2-way image classification set "preprocessed" from GitHub (drithh/skin-cancer-classification); label vocabulary: benign, malignant.

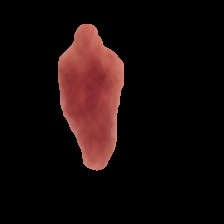
Label: benign

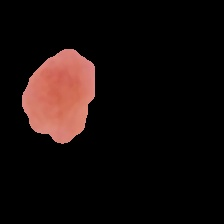
Label: benign

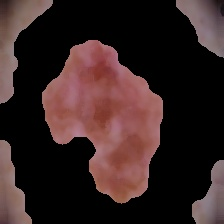
Label: malignant

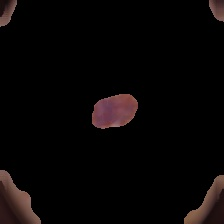
Label: malignant

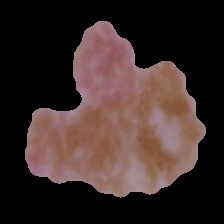
Label: benign

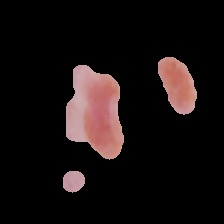
Label: malignant
